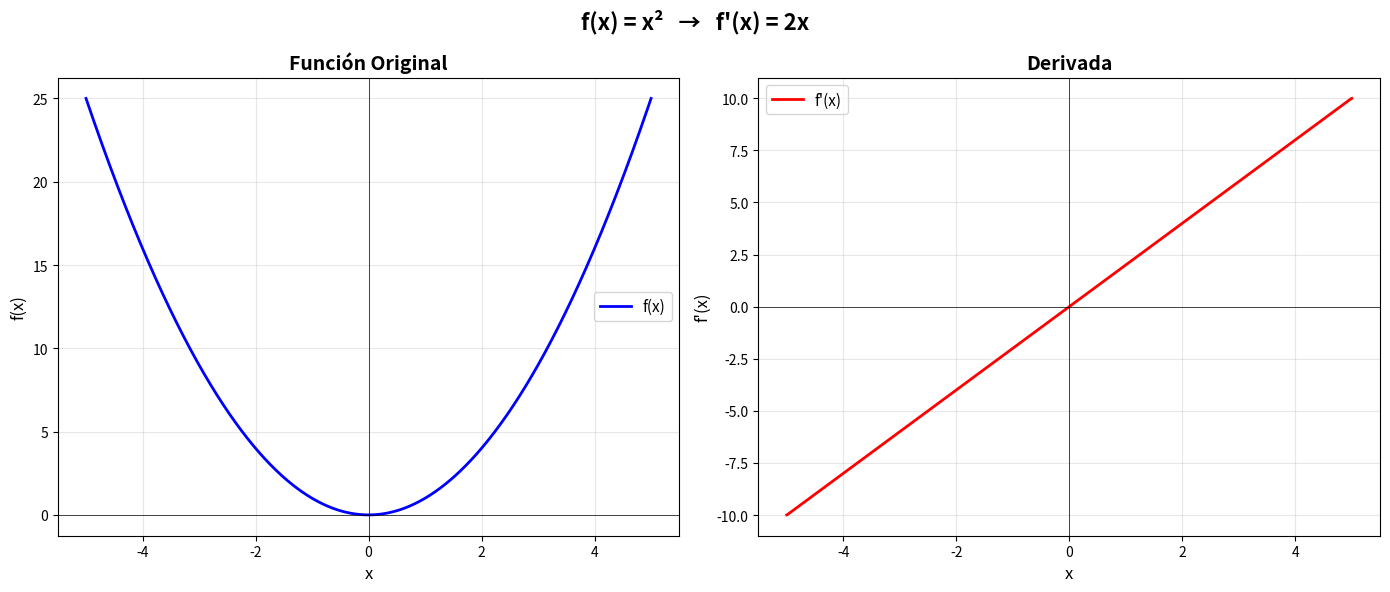
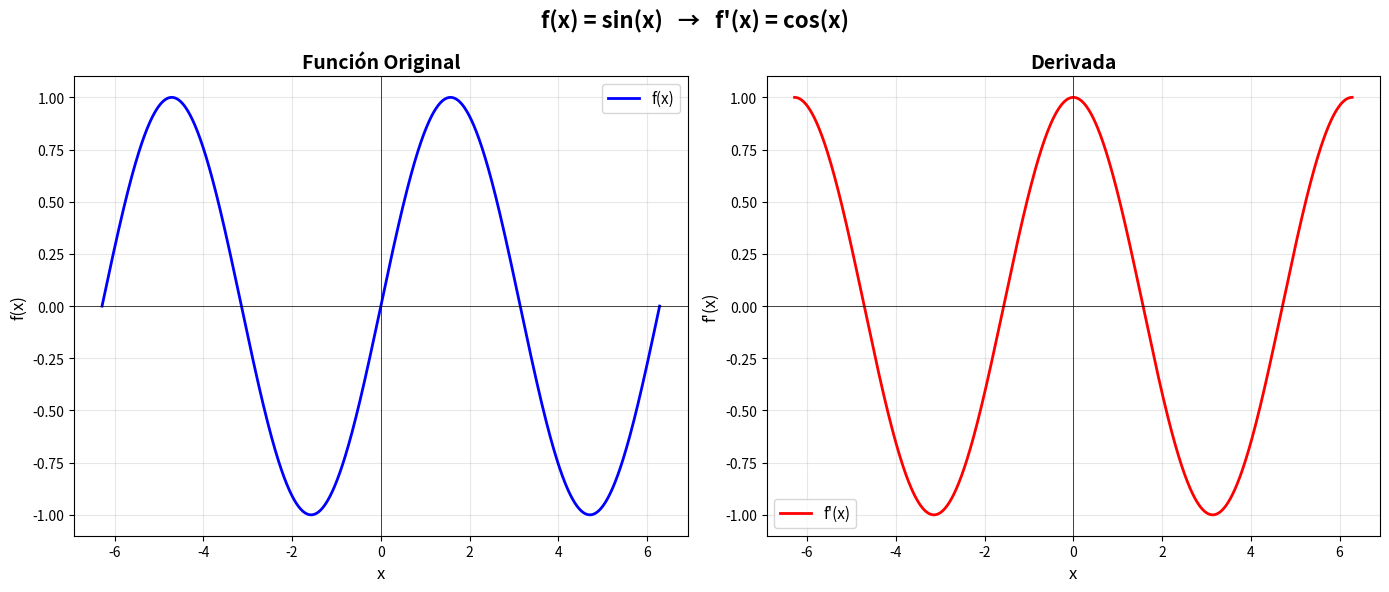
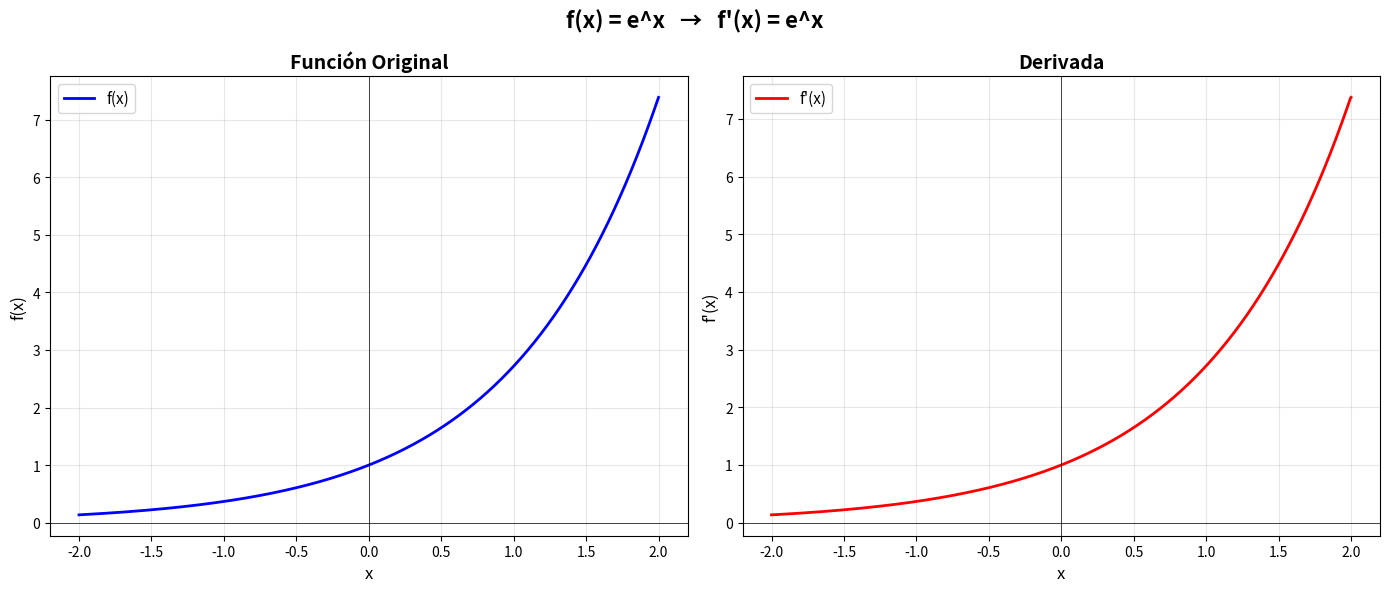

These charts were generated, in order, by the following Python code:
import numpy as np
import matplotlib.pyplot as plt


def graficar_funcion_y_derivada(func, x_min=-10, x_max=10, titulo="Función y su Derivada"):
    """
    Grafica una función y su derivada lado a lado

    Args:
        func: función a graficar (ejemplo: lambda x: x**2)
        x_min: valor mínimo de x
        x_max: valor máximo de x
        titulo: título del gráfico
    """
    # Crear puntos en x
    x = np.linspace(x_min, x_max, 1000)

    # Calcular y (la función)
    y = func(x)

    # Calcular y' (la derivada) numéricamente usando gradiente
    y_derivada = np.gradient(y, x)

    # Crear el gráfico con 2 subplots
    plt.figure(figsize=(14, 6))

    # Subplot 1: La función original
    plt.subplot(1, 2, 1)
    plt.plot(x, y, 'b-', linewidth=2, label='f(x)')
    plt.grid(True, alpha=0.3)
    plt.xlabel('x', fontsize=12)
    plt.ylabel('f(x)', fontsize=12)
    plt.title('Función Original', fontsize=14, fontweight='bold')
    plt.legend(fontsize=11)
    plt.axhline(y=0, color='k', linewidth=0.5)
    plt.axvline(x=0, color='k', linewidth=0.5)

    # Subplot 2: La derivada
    plt.subplot(1, 2, 2)
    plt.plot(x, y_derivada, 'r-', linewidth=2, label="f'(x)")
    plt.grid(True, alpha=0.3)
    plt.xlabel('x', fontsize=12)
    plt.ylabel("f'(x)", fontsize=12)
    plt.title('Derivada', fontsize=14, fontweight='bold')
    plt.legend(fontsize=11)
    plt.axhline(y=0, color='k', linewidth=0.5)
    plt.axvline(x=0, color='k', linewidth=0.5)

    plt.suptitle(titulo, fontsize=16, fontweight='bold')
    plt.tight_layout()
    plt.show()


# EJEMPLOS DE USO
if __name__ == "__main__":
    print("=== Ejemplo 1: f(x) = x² ===")
    graficar_funcion_y_derivada(
        func=lambda x: x ** 2,
        x_min=-5,
        x_max=5,
        titulo="f(x) = x²   →   f'(x) = 2x"
    )

    print("\n=== Ejemplo 2: f(x) = sin(x) ===")
    graficar_funcion_y_derivada(
        func=lambda x: np.sin(x),
        x_min=-2 * np.pi,
        x_max=2 * np.pi,
        titulo="f(x) = sin(x)   →   f'(x) = cos(x)"
    )

    print("\n=== Ejemplo 3: f(x) = e^x ===")
    graficar_funcion_y_derivada(
        func=lambda x: np.exp(x),
        x_min=-2,
        x_max=2,
        titulo="f(x) = e^x   →   f'(x) = e^x"
    )
